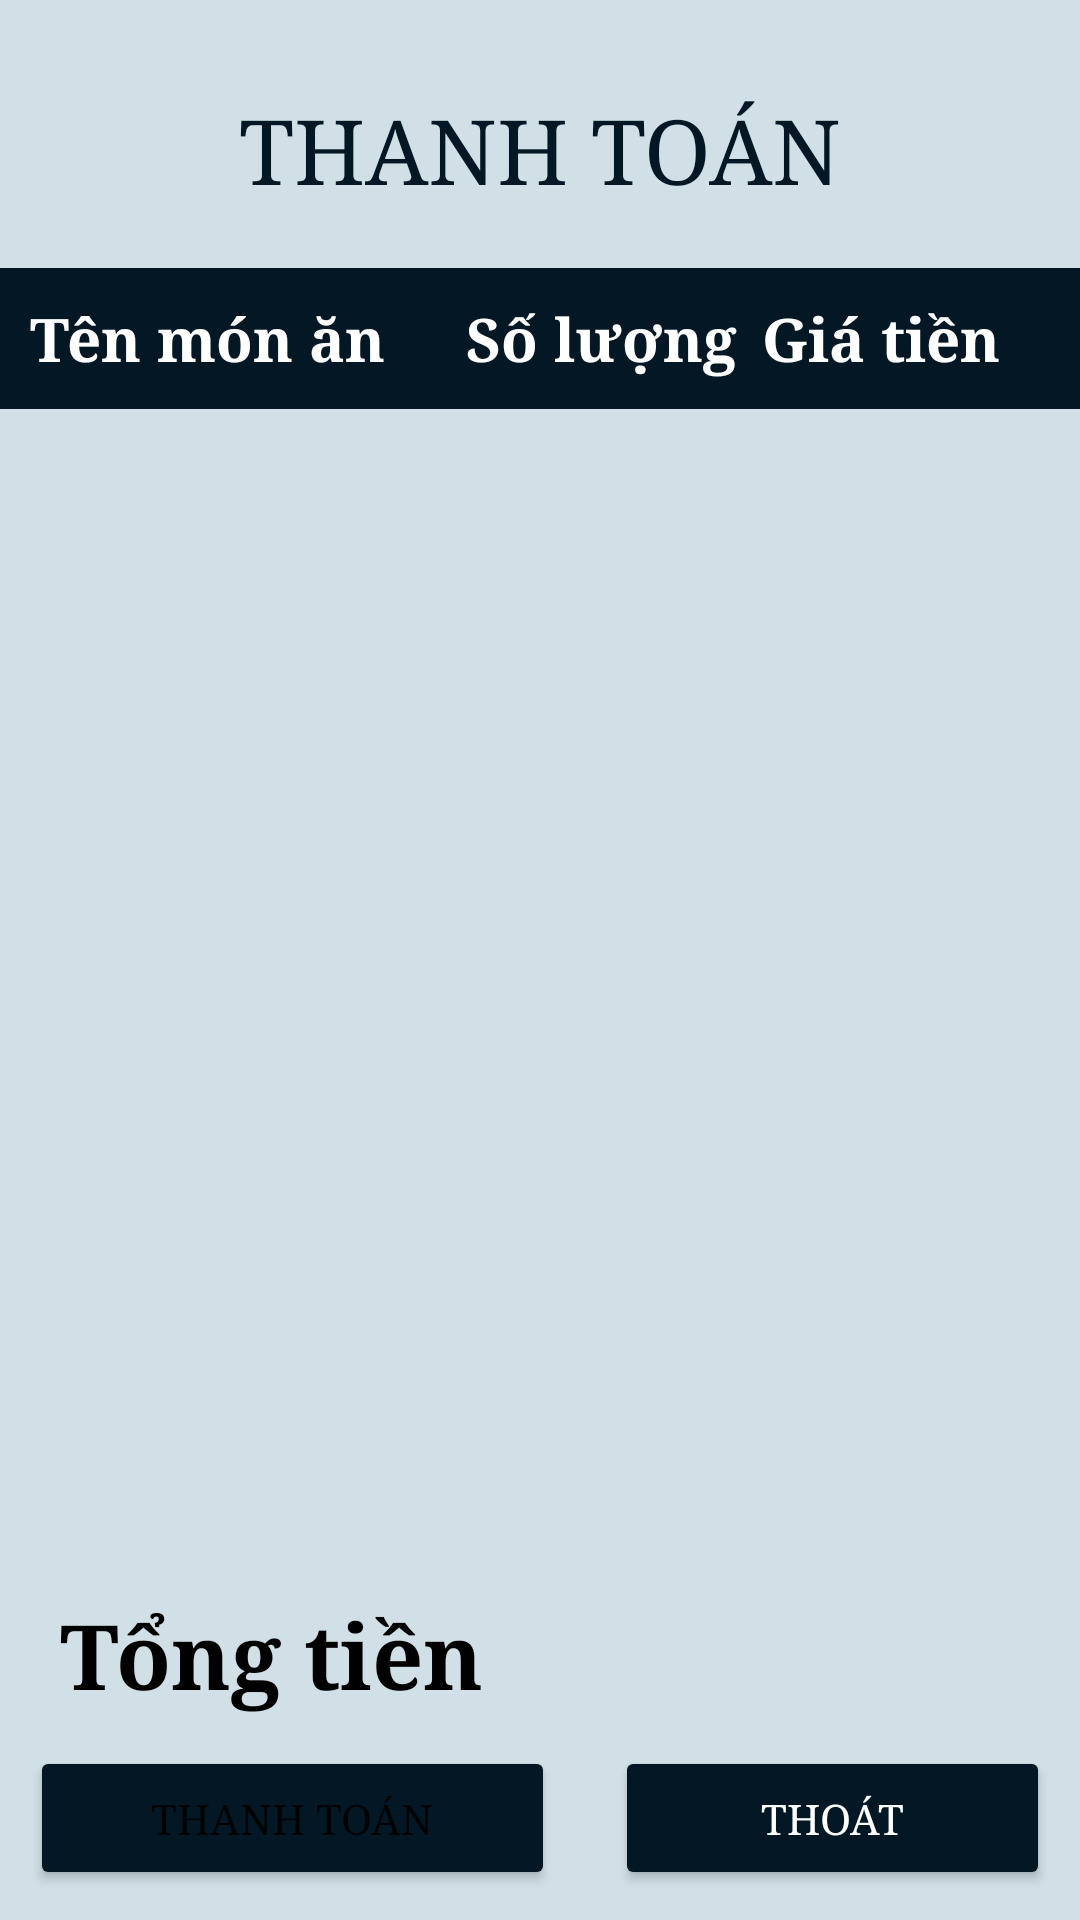

This screen was rendered from an Android layout file. Write that file and the resources it references.
<!-- AndroidManifest.xml: application theme Theme.BtheB -->
<!-- res/layout/layout_thanhtoan.xml -->
<?xml version="1.0" encoding="utf-8"?>
<LinearLayout xmlns:android="http://schemas.android.com/apk/res/android"
    android:orientation="vertical" android:layout_width="match_parent"
    android:layout_height="match_parent"
    android:background="@color/blue_low"

    >
    <TextView
        android:layout_width="match_parent"
        android:layout_height="wrap_content"
        android:text="@string/thanhtoan"
        android:textAllCaps="true"
        android:textSize="@dimen/size30sp"
        android:textColor="@color/blue"
        android:typeface="serif"
        android:gravity="center_horizontal"
        android:paddingVertical="10dp"
        android:layout_marginTop="20dp"
        android:layout_marginBottom="10dp"/>

    <LinearLayout
        android:layout_width="match_parent"
        android:layout_height="wrap_content"
        android:padding="@dimen/size10dp"
        android:background="@color/blue"
        android:orientation="horizontal"
        >

        <TextView
            android:layout_width="match_parent"
            android:layout_height="wrap_content"
            android:text="@string/tenmonan"
            android:layout_weight="0.8"
            android:textSize="@dimen/size20sp"
            android:typeface="serif"
            android:textStyle="bold"
            android:textColor="@color/white"

            />

        <TextView
            android:layout_width="match_parent"
            android:layout_height="wrap_content"
            android:text="@string/soluong"
            android:layout_weight="0.99"
            android:textSize="@dimen/size20sp"
            android:textStyle="bold"
            android:typeface="serif"
            android:textColor="@color/white"
            />

        <TextView
            android:layout_width="match_parent"
            android:layout_height="wrap_content"
            android:text="@string/giatien"
            android:layout_weight="1"
            android:textSize="@dimen/size20sp"
            android:typeface="serif"
            android:textColor="@color/white"
            android:textStyle="bold"
            />

    </LinearLayout>

    <GridView
        android:id="@+id/gvThanhToan"
        android:layout_width="match_parent"
        android:layout_height="match_parent"
        android:layout_weight="1"
        android:numColumns="1"
        >

    </GridView>

    <TextView
        android:id="@+id/txtTongTien"
        android:layout_width="wrap_content"
        android:layout_height="wrap_content"
        android:text="Tổng tiền"
        android:typeface="serif"
        android:layout_marginLeft="@dimen/size20sp"
        android:textColor="@color/colorBlack"
        android:textSize="@dimen/size30sp"
        android:textStyle="bold"
        />

    <LinearLayout
        android:layout_width="match_parent"
        android:layout_height="wrap_content">

        <Button
            android:id="@+id/btnThanhToan"
            android:layout_width="wrap_content"
            android:layout_height="wrap_content"
            android:layout_weight="1"
            android:backgroundTint="@color/blue"
            android:typeface="serif"
            android:text="@string/thanhtoan"
            android:layout_margin="@dimen/size10dp"
            />

        <Button
            android:id="@+id/btnThoatThanhToan"
            android:layout_width="wrap_content"
            android:layout_height="wrap_content"
            android:layout_margin="@dimen/size10dp"
            android:layout_weight="1"
            android:typeface="serif"
            android:textColor="@color/white"
            android:backgroundTint="@color/blue"
            android:text="@string/thoat" />

    </LinearLayout>

</LinearLayout>
<!-- resources referenced by this layout -->
<resources>
  <color name="blue">#031824</color>
  <color name="blue_low">#D1DFE6</color>
  <color name="colorBlack">#000</color>
  <color name="white">#FFFFFFFF</color>
  <dimen name="size10dp">10dp</dimen>
  <dimen name="size20sp">20sp</dimen>
  <dimen name="size30sp">30sp</dimen>
  <string name="giatien">Giá tiền</string>
  <string name="soluong">Số lượng</string>
  <string name="tenmonan">Tên món ăn</string>
  <string name="thanhtoan">Thanh toán</string>
  <string name="thoat">Thoát</string>
  <style name="Theme.BtheB" parent="Theme.MaterialComponents.DayNight.DarkActionBar">
          
          <item name="colorPrimary">@color/purple_500</item>
          <item name="colorPrimaryVariant">@color/purple_700</item>
          <item name="colorOnPrimary">@color/white</item>
          
          <item name="colorSecondary">@color/teal_200</item>
          <item name="colorSecondaryVariant">@color/teal_700</item>
          <item name="colorOnSecondary">@color/black</item>
          
          <item name="android:statusBarColor" tools:targetApi="l">?attr/colorPrimaryVariant</item>
          
          <item name="windowActionBar">false</item>
          <item name="windowNoTitle">true</item>
      </style>
  <color name="purple_500">#FF6200EE</color>
  <color name="purple_700">#FF3700B3</color>
  <color name="teal_200">#FF03DAC5</color>
  <color name="teal_700">#FF018786</color>
  <color name="black">#FF000000</color>
</resources>
